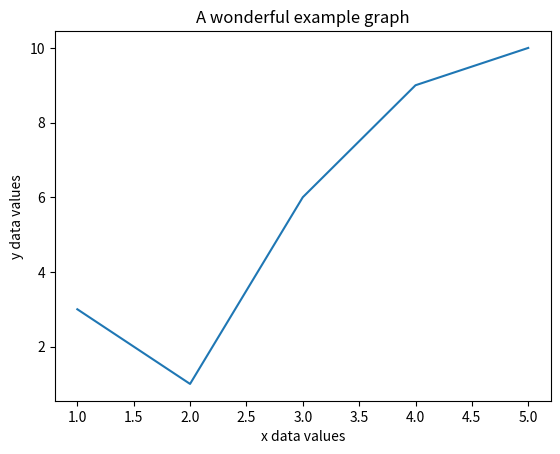

This chart was generated by the following Python code:
# plotGraph.py
# program to plot a graph

# import the module
import matplotlib.pyplot as plt;

# create some data
x = [ 1,2,3,4,5 ];
y = [ 3,1,6,9,10 ];
z = [ 4,2,8,1,5 ];

# plot the graph
plt.plot(x,y);

# label the axes
plt.xlabel('x data values');
plt.ylabel('y data values');

# give the plot a title
plt.title('A wonderful example graph');

# show the graph
plt.show();

